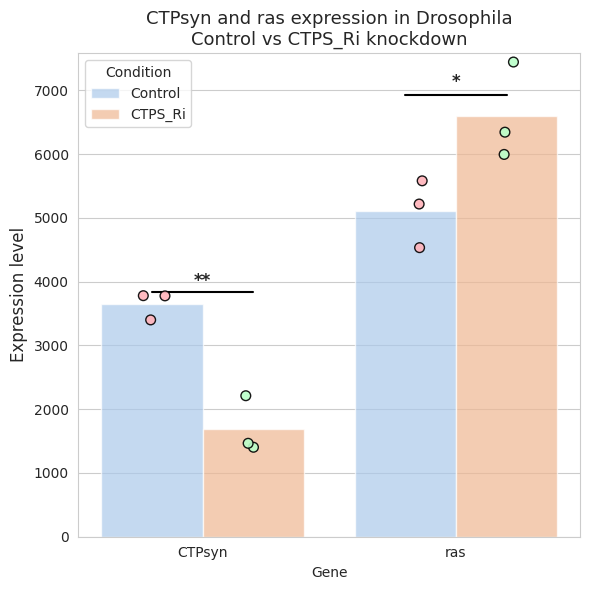

Generate this figure with matplotlib:
import matplotlib.pyplot as plt
import seaborn as sns
import pandas as pd
import numpy as np
from scipy import stats

# Data
ctpsyn = [3777, 3780, 3400, 2211, 1403, 1465]
ras    = [5581, 5217, 4533, 7444, 6344, 5995]

data = pd.DataFrame({
    'Sample': ['control1','control2','control3','CTPS_Ri1','CTPS_Ri2','CTPS_Ri3'],
    'CTPsyn': ctpsyn,
    'ras': ras
})

data_melt = data.melt(id_vars='Sample', var_name='Gene', value_name='Expression')
data_melt['Condition'] = data_melt['Sample'].apply(lambda x: 'Control' if 'control' in x else 'CTPS_Ri')

# Compute means and SEM
stats_df = data_melt.groupby(['Gene', 'Condition'])['Expression'].agg(['mean', 'sem']).reset_index()

condition_order = ['Control', 'CTPS_Ri']
gene_order = ['CTPsyn', 'ras']

# t-tests
p_vals = {}
for gene in gene_order:
    ctrl = data_melt[(data_melt['Gene'] == gene) & (data_melt['Condition'] == 'Control')]['Expression']
    ri   = data_melt[(data_melt['Gene'] == gene) & (data_melt['Condition'] == 'CTPS_Ri')]['Expression']
    _, p = stats.ttest_ind(ctrl, ri)
    p_vals[gene] = p

def star(p):
    if p < 0.0001: return '****'
    if p < 0.001:  return '***'
    if p < 0.01:   return '**'
    if p < 0.05:   return '*'
    return 'ns'

# Plot
plt.figure(figsize=(6,6))
sns.set_style("whitegrid")
sns.set_palette("pastel")

ax = sns.barplot(data=stats_df, x='Gene', y='mean', hue='Condition',
                 hue_order=condition_order, order=gene_order,
                 errorbar=('ci', 95), capsize=0.1, errwidth=1.5, alpha=0.7)

# Overlay individual points with slight jitter to see all three
sns.stripplot(data=data_melt, x='Gene', y='Expression', hue='Condition',
              hue_order=condition_order, order=gene_order,
              dodge=True, jitter=0.15, size=7, edgecolor='black', linewidth=1,
              alpha=0.9, palette=['#FFB3BA', '#BAFFC9'])

# Significance: place horizontal line and star just above the taller bar for each gene
for i, gene in enumerate(gene_order):
    # Get the mean values for Control and CTPS_Ri for this gene
    means = stats_df[stats_df['Gene'] == gene]['mean'].values
    max_mean = max(means)
    sig_y = max_mean + max_mean * 0.05  # 5% above the tallest bar
    
    ax.plot([i-0.2, i+0.2], [sig_y, sig_y], color='black', lw=1.5)
    ax.text(i, sig_y + max_mean*0.01, star(p_vals[gene]), ha='center', va='bottom', fontsize=12, fontweight='bold')

# Legend: upper left corner, remove duplicate entries
handles, labels = ax.get_legend_handles_labels()
plt.legend(handles[:2], labels[:2], title='Condition', loc='upper left')

plt.ylabel('Expression level', fontsize=12)
plt.title("CTPsyn and ras expression in Drosophila\nControl vs CTPS_Ri knockdown", fontsize=13)

# Adjust y-limit to leave a little room above the highest star
y_max_plot = max([stats_df[stats_df['Gene']==g]['mean'].max() for g in gene_order])
plt.ylim(0, y_max_plot * 1.15)

plt.tight_layout()
plt.show()
